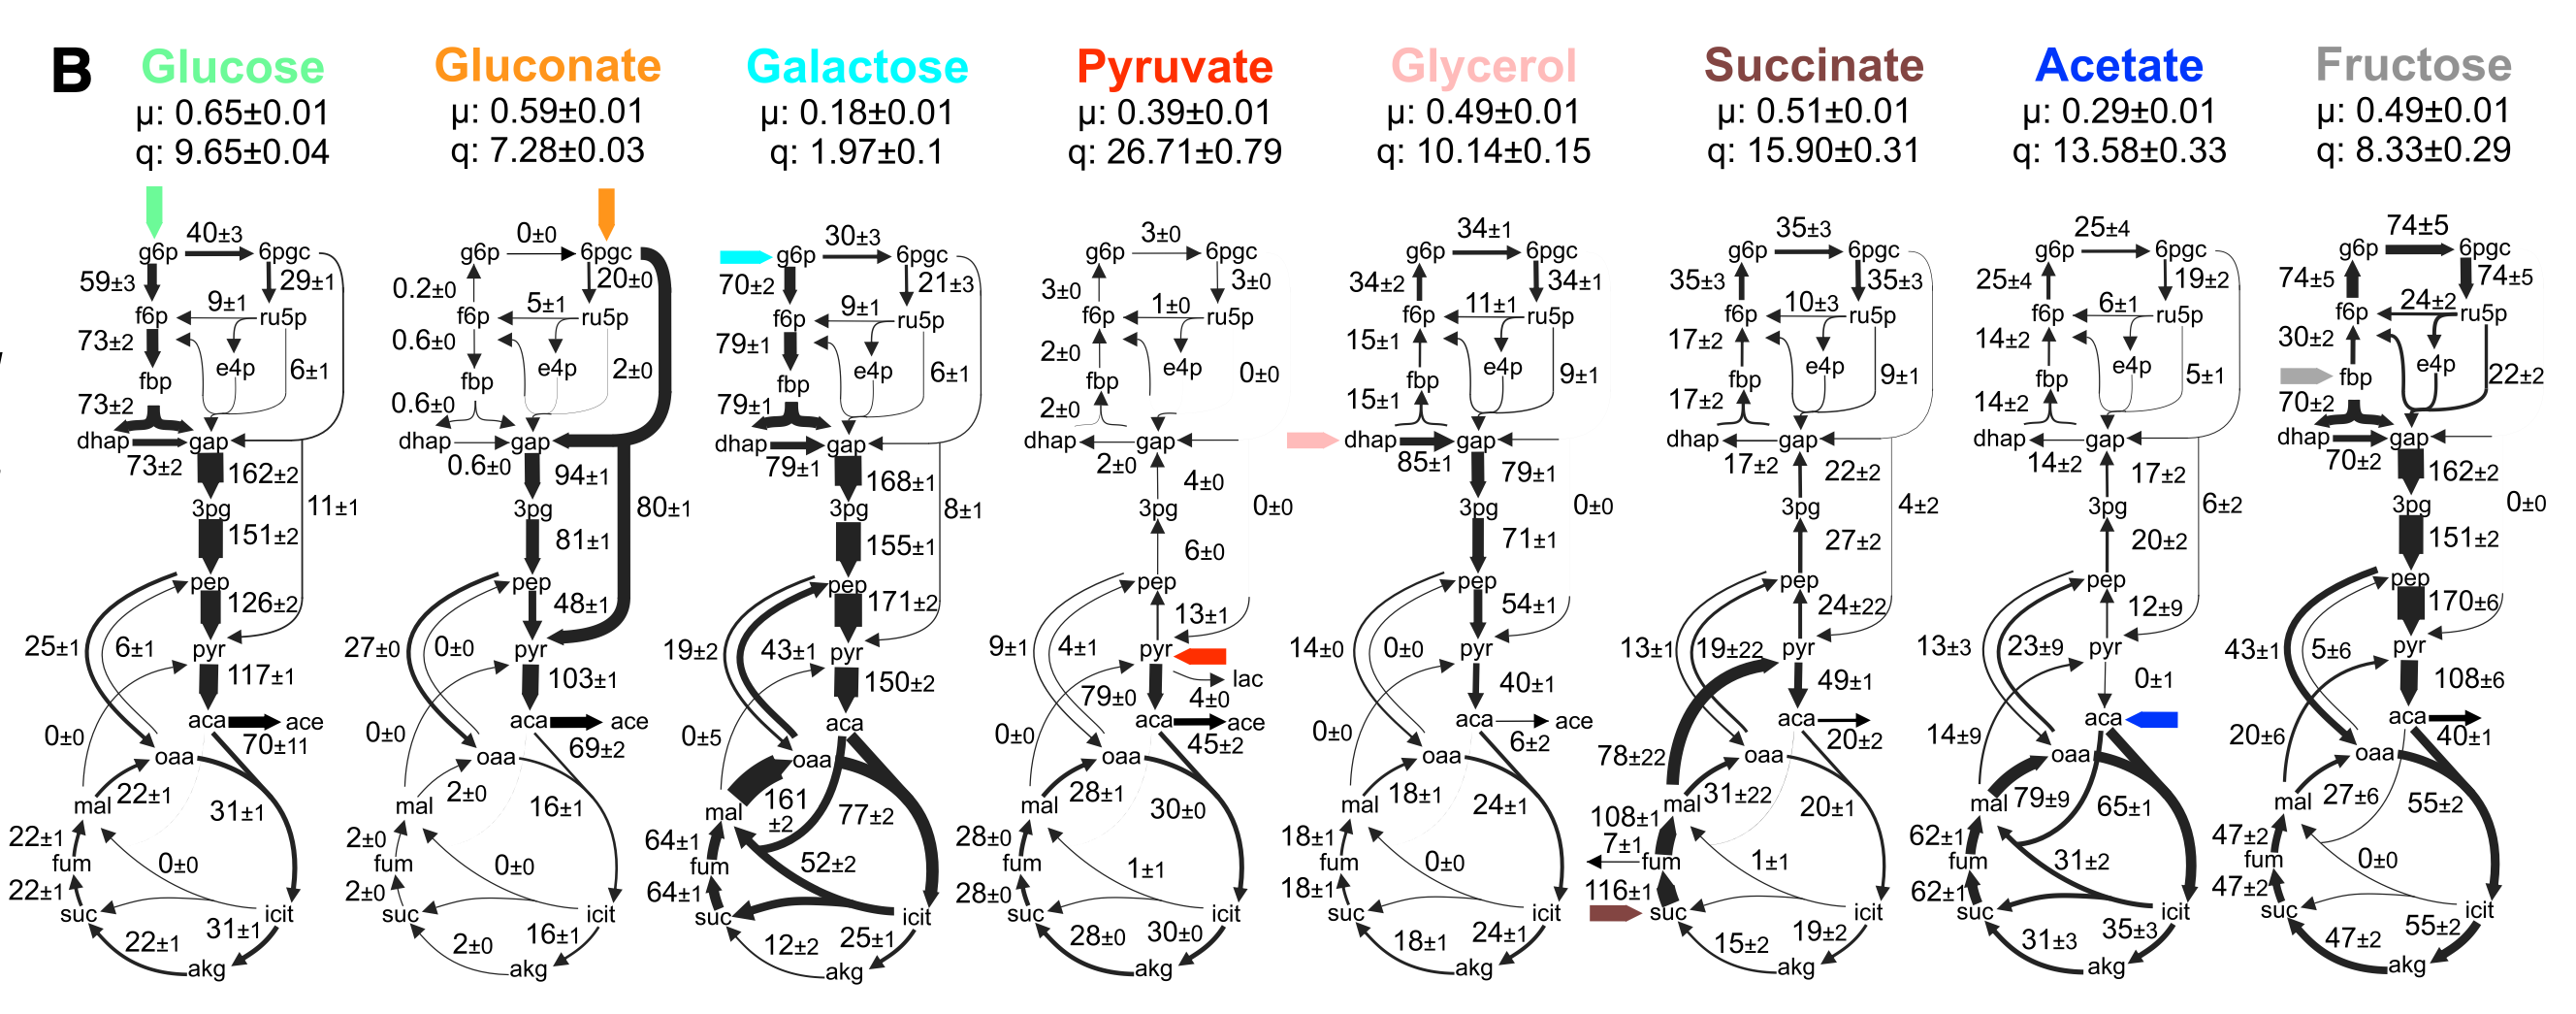

Source data for this figure (header and first rows):
, Acetate, Fructose, Galactose, Glucose, Glycerol, Gluconate, Pyruvate, Succinate
R_EX_ac_e, -13.58, 3.329, -1.96894E-08, 6.827, 0.597, 5.004, 11.91, 3.321
R_EX_fru_e, 0, -8.328, 0, 0, 0, 0, 0, 0
R_EX_gal_e, 0, 0, -1.969, 0, 0, 0, 0, 0
R_EX_glc__D_e, 0, 0, 0, -9.654, 0, 0, 0, 0
R_EX_glyc_e, 0, 0, 0, 0, -10.14, 0, 0, 0
R_EX_glcn_e, 0, 0, 0, 0, 0, -7.284, 0, 0
R_EX_pyr_e, 0, 0, 0, 0, 0, 0, -26.71, 0
R_EX_succ_e, 0, 0, 0, 0, 0, 0, 0, -15.9
R_EX_fum_e, 1.35843E-07, 8.32745E-08, 1.96895E-08, 9.65373E-08, 1.01357E-07, 7.28368E-08, 0, 1.14
R_EX_lac__D_e, 0, 0, 0, 0, 0, 0, 1.157, 0
R_PGI, -3.423, -6.198, 1.368, 5.7, -3.449, -0.03132, -0.8982, -5.59
R_FBA, -1.886, 5.867, 1.547, 7.058, -1.496, 0.4869, -0.587, -2.692
R_TPI, -1.886, 5.867, 1.547, 7.058, 8.64, 0.4869, -0.587, -2.692
R_GAPD, -2.264, 13.46, 3.309, 15.71, 8.013, 6.895, -1.129, -3.415
R_PGK, 2.264, -13.46, -3.309, -15.71, -8.013, -6.895, 1.129, 3.415
R_PGM, 2.737, -12.6, -3.042, -14.56, -7.259, -5.873, 1.789, 4.274
R_ENO, -2.737, 12.6, 3.042, 14.56, 7.259, 5.873, -1.789, -4.274
R_PDH, 0.06546, 9.069, 2.943, 11.3, 4.098, 7.506, 21.02, 7.752
R_EDD, 0.8216, 8.32807E-10, 0.173, 1.087, 0.01458, 5.819, 2.67142E-09, 0.6555
R_EDA, 0.8216, 8.32807E-10, 0.173, 1.087, 0.01458, 5.819, 2.67142E-09, 0.6555
R_G6PDH2r, 3.408, 6.171, 0.5917, 3.919, 3.426, 0, 0.8768, 5.563
R_PGL, 3.408, 6.171, 0.5917, 3.919, 3.426, 0, 0.8768, 5.563
R_GND, 2.587, 6.171, 0.4187, 2.832, 3.412, 1.465, 0.8768, 4.908
R_RPI, -1.029, -2.399, -0.2279, -1.427, -1.426, -0.9052, -0.5389, -1.974
R_RPE, 1.557, 3.773, 0.1908, 1.405, 1.985, 0.5598, 0.3379, 2.934
R_TKT1, 0.8391, 1.984, 0.1322, 0.8202, 1.081, 0.3888, 0.2477, 1.564
R_TALA, 0.8391, 1.984, 0.1322, 0.8202, 1.081, 0.3888, 0.2477, 1.564
R_TKT2, 0.7182, 1.789, 0.05857, 0.5846, 0.9044, 0.171, 0.09013, 1.37
R_PPC, 1.774, 3.546, 0.3774, 2.453, 1.376, 1.943, 2.489, 2.016
R_PPCK, 3.114, 0.3589, 0.8489, 0.5409, -1.00352E-07, -7.21108E-08, 1.165, 2.972
R_CS, 8.834, 4.568, 1.521, 2.978, 2.465, 1.154, 8.082, 3.155
R_ACONTa, 8.834, 4.568, 1.521, 2.978, 2.465, 1.154, 8.082, 3.155
R_ACONTb, 8.834, 4.568, 1.521, 2.978, 2.465, 1.154, 8.082, 3.155
R_ICDHyr, 4.696, 4.566, 0.4962, 2.978, 2.465, 1.154, 7.979, 3.039
R_AKGDH, 4.267, 3.875, 0.2361, 2.138, 1.84, 0.1824, 7.416, 2.352
R_SUCOAS, -4.267, -3.875, -0.2361, -2.138, -1.84, -0.1824, -7.416, -2.352
R_SUCDi, 8.405, 3.877, 1.261, 2.138, 1.84, 0.1824, 7.518, 18.37
R_FUM, 8.405, 3.877, 1.261, 2.138, 1.84, 0.1824, 7.518, 17.23
R_ICL, 4.138, 0.00221, 1.025, 0.000000001, 0.000000001, 7.284E-08, 0.1026, 0.1165
R_MALS, 4.138, 0.00221, 1.025, 0.000000001, 0.000000001, 7.284E-08, 0.1026, 0.1165
